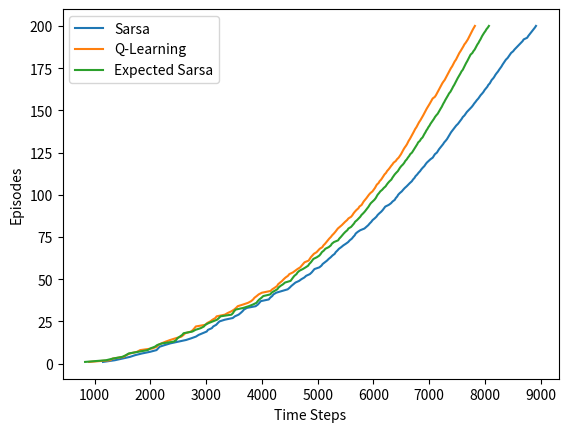

Here is the Python script that generated this plot:
import numpy as np
import matplotlib.pyplot as plt

class WindyGridworld:
    def __init__(self, kings_moves):
        # Gridworld parameters
        self.h, self.w = 7, 10
        self.kings_moves = kings_moves
        if not kings_moves:
            self.actions = list(range(4))  # 0-N, 1-S, 2-E, 3-W
        else:
            self.actions = list(range(8))  # 4-NE, 5-SE, 6-SW, 7-NW

        self.start = (3, 0)
        self.end = (3, 7)

        self.wind = [0, 0, 0, 1, 1, 1, 2, 2, 1, 0]

        self.epsilon = 0.1
        self.alpha = 0.5

        # define moves
        self.F = []
        self.F.append(lambda i, j: (max(i - 1 - self.wind[j], 0), j))  # N
        self.F.append(lambda i, j: (max(min(i + 1 - self.wind[j], self.h - 1), 0), j))  # S
        self.F.append(lambda i, j: (max(i - self.wind[j], 0), min(j + 1, self.w - 1)))  # E
        self.F.append(lambda i, j: (max(i - self.wind[j], 0), max(j - 1, 0)))  # W
        self.F.append(lambda i, j: (max(i - 1 - self.wind[j], 0), min(j + 1, self.w - 1)))  # NE
        self.F.append(lambda i, j: (max(min(i + 1 - self.wind[j], self.h - 1), 0),
                                    min(j + 1, self.w - 1)))  # SE
        self.F.append(lambda i, j: (max(min(i + 1 - self.wind[j], self.h - 1), 0),
                                    max(j - 1, 0)))  # SW
        self.F.append(lambda i, j: (max(i - 1 - self.wind[j], 0), max(j - 1, 0)))  # NW

    def move(self, state, action):
        """Function to give next state of agent in windy gridworld upon taking action."""
        return self.F[action](*state)

class Solve:
    def __init__(self, algorithm="sarsa", kings_moves=False):
        self.grid = WindyGridworld(kings_moves)
        self.q_val = np.zeros((self.grid.h, self.grid.w, len(self.grid.actions)))
        self.res = self.play(algorithm)

    def sarsa_episode(self):
        time_steps = 0
        epsilon = self.grid.epsilon
        alpha = self.grid.alpha

        state = self.grid.start
        action = np.random.choice(self.grid.actions) if np.random.rand()<=epsilon \
            else np.argmax(self.q_val[state])
        while state != self.grid.end:
            next_state = self.grid.move(state, action)
            next_action = np.random.choice(self.grid.actions) if np.random.rand()<=epsilon \
                else np.argmax(self.q_val[next_state])
            # Action value function Update
            self.q_val[state[0], state[1], action] += \
                alpha*(-1 + self.q_val[next_state[0], next_state[1], next_action] -
                       self.q_val[state[0], state[1], action])
            state = next_state
            action = next_action
            time_steps+=1
        return time_steps

    def q_learning_episode(self):
        time_steps = 0
        epsilon = self.grid.epsilon
        alpha = self.grid.alpha

        state = self.grid.start
        while state != self.grid.end:
            action = np.random.choice(self.grid.actions) if np.random.rand() <= epsilon \
                else np.argmax(self.q_val[state])
            next_state = self.grid.move(state, action)

            # Action value function Update
            self.q_val[state[0], state[1], action] += \
                alpha * (-1 + np.max(self.q_val[next_state]) - self.q_val[state[0], state[1], action])
            state = next_state
            time_steps += 1
        return time_steps

    def expected_sarsa_episode(self):
        time_steps = 0
        epsilon = self.grid.epsilon
        alpha = self.grid.alpha
        na = len(self.grid.actions)

        state = self.grid.start
        while state != self.grid.end:
            action = np.random.choice(self.grid.actions) if np.random.rand() <= epsilon \
                else np.argmax(self.q_val[state])
            next_state = self.grid.move(state, action)

            # Action value function Update
            target = (1-epsilon)*np.max(self.q_val[next_state]) + \
                     (epsilon/na)*np.sum(self.q_val[next_state])
            self.q_val[state[0], state[1], action] += \
                alpha * (-1 + target - self.q_val[state[0], state[1], action])
            state = next_state
            time_steps += 1
        return time_steps

    def play(self, algorithm):
        episodes = 200

        if algorithm == "sarsa":
            f = self.sarsa_episode
        elif algorithm == "q-learning":
            f = self.q_learning_episode
        elif algorithm == "expected-sarsa":
            f = self.expected_sarsa_episode
        steps = []
        for i in range(episodes):
            steps.append(f())

        return (np.cumsum(steps), np.arange(1, episodes+1))

if __name__ == "__main__":
    np.random.seed(0)
    plt.plot(*Solve(algorithm="sarsa").res, label="Sarsa")
    plt.plot(*Solve(algorithm="q-learning").res, label="Q-Learning")
    plt.plot(*Solve(algorithm="expected-sarsa").res, label="Expected Sarsa")
    plt.xlabel("Time Steps")
    plt.ylabel("Episodes")
    plt.legend()
    plt.show()